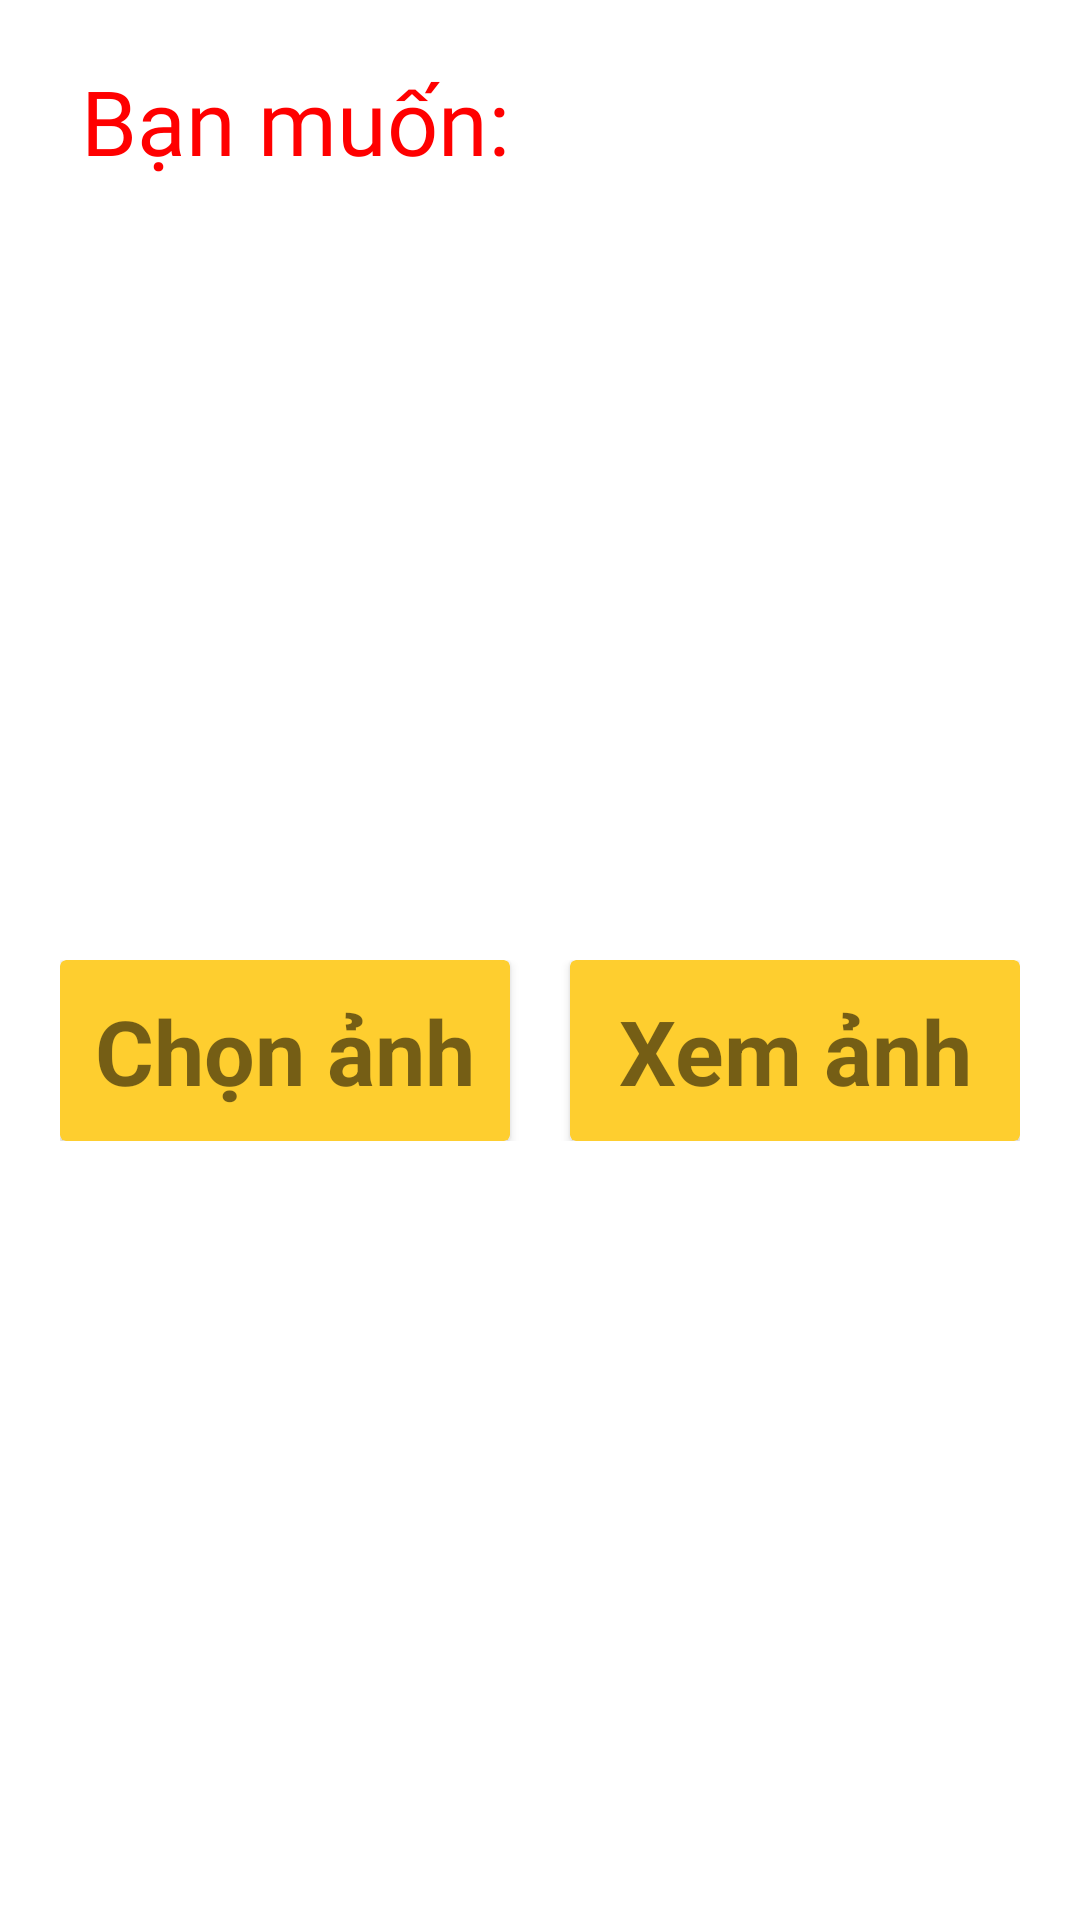

Android layout source for this screen:
<!-- AndroidManifest.xml: application theme Theme.AppThuongMaiDienTu -->
<!-- res/layout/dialog_custom.xml -->
<?xml version="1.0" encoding="utf-8"?>
<androidx.constraintlayout.widget.ConstraintLayout xmlns:android="http://schemas.android.com/apk/res/android"
    xmlns:app="http://schemas.android.com/apk/res-auto"
    xmlns:tools="http://schemas.android.com/tools"
    android:layout_width="match_parent"
    android:layout_height="match_parent"
    >

    <TextView
        android:layout_width="300dp"
        android:layout_height="wrap_content"
        android:layout_margin="20dp"
        android:fontFamily="@font/bungee"
        android:text="Bạn muốn:"
        android:textColor="@color/red"
        android:textSize="30dp"
        app:layout_constraintEnd_toEndOf="parent"
        app:layout_constraintHorizontal_bias="0.342"
        app:layout_constraintStart_toStartOf="parent"
        app:layout_constraintTop_toTopOf="parent"
        tools:ignore="MissingConstraints" />

    <LinearLayout
        android:layout_width="match_parent"
        android:layout_height="wrap_content"
        android:layout_marginTop="80dp"
        android:layout_marginLeft="20dp"
        android:layout_marginRight="20dp"
        android:layout_marginBottom="20dp"
        android:orientation="horizontal"
        app:layout_constraintBottom_toBottomOf="parent"
        app:layout_constraintEnd_toEndOf="parent"
        app:layout_constraintStart_toStartOf="parent"
        app:layout_constraintTop_toTopOf="parent"
        tools:ignore="MissingConstraints">

        <androidx.cardview.widget.CardView
            android:layout_marginRight="10dp"
            android:id="@+id/chonanhavt"
            android:layout_width="match_parent"
            android:layout_height="wrap_content"
            android:layout_weight="1"
            app:cardBackgroundColor="@color/yellow_pri"
            android:text="Chọn ảnh">
            <TextView
                android:gravity="center"
                android:layout_width="match_parent"
                android:layout_height="match_parent"
                android:textSize="30dp"
                android:textStyle="bold"
                android:layout_margin="10dp"
                android:text="Chọn ảnh"/>
        </androidx.cardview.widget.CardView>

        <androidx.cardview.widget.CardView
            android:layout_marginLeft="10dp"
            android:id="@+id/xemanhavt"
            android:layout_width="match_parent"
            android:layout_height="wrap_content"
            app:cardBackgroundColor="@color/yellow_pri"
            android:layout_weight="1"
            android:text="Xem ảnh">
            <TextView
                android:gravity="center"
                android:layout_width="match_parent"
                android:layout_height="match_parent"
                android:textSize="30dp"
                android:textStyle="bold"
                android:layout_margin="10dp"
                android:text="Xem ảnh"/>
        </androidx.cardview.widget.CardView>

    </LinearLayout>


</androidx.constraintlayout.widget.ConstraintLayout>
<!-- resources referenced by this layout -->
<resources>
  <color name="red">#FF0000</color>
  <color name="yellow_pri">#fece2f</color>
  <style name="Theme.AppThuongMaiDienTu" parent="Theme.MaterialComponents.DayNight.NoActionBar">
          
          <item name="colorPrimary">@color/yellow_pri</item>
          <item name="colorPrimaryVariant">@color/yellow_pri</item>
          <item name="colorOnPrimary">@color/white</item>
          
          <item name="colorSecondary">@color/teal_200</item>
          <item name="colorSecondaryVariant">@color/teal_700</item>
          <item name="colorOnSecondary">@color/black</item>
          
          <item name="android:statusBarColor">?attr/colorPrimaryVariant</item>
          <item name="android:actionBarStyle">@style/ThemeActionBar</item>
          <item name="android:windowActionBarOverlay">true</item>
          
          <item name="actionBarStyle">@style/ThemeActionBar</item>
          <item name="titleTextColor">@color/black</item>
          
  
          <item name="android:windowTranslucentStatus">true</item>
          <item name="android:windowTranslucentNavigation">true</item>
          
      </style>
  <color name="white">#34FFFFFF</color>
  <color name="teal_200">#FF03DAC5</color>
  <color name="teal_700">#FF018786</color>
  <color name="black">#FF000000</color>
  <style name="ThemeActionBar" parent="Widget.AppCompat.Light.ActionBar.Solid">
          <item name="android:background">@color/blackk</item>
          
          <item name="background">@color/blackk</item>
      </style>
  <color name="blackk">#406E6E6E</color>
</resources>
